4-way image classification set "Dataset" from GitHub (NikitaDas1998/Agro_AI); label vocabulary: black rot, esca, healthy, leaf blight.

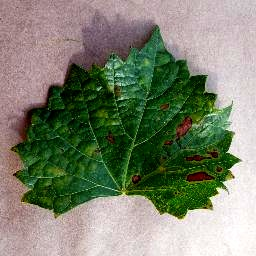
Label: esca

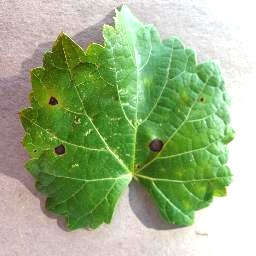
Label: black rot

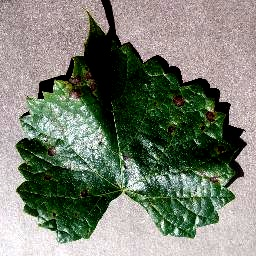
Label: black rot

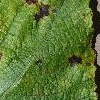
Label: leaf blight

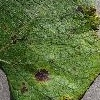
Label: leaf blight

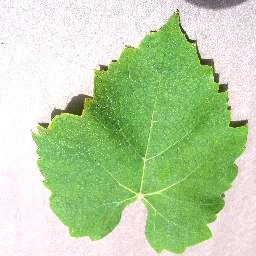
Label: healthy
